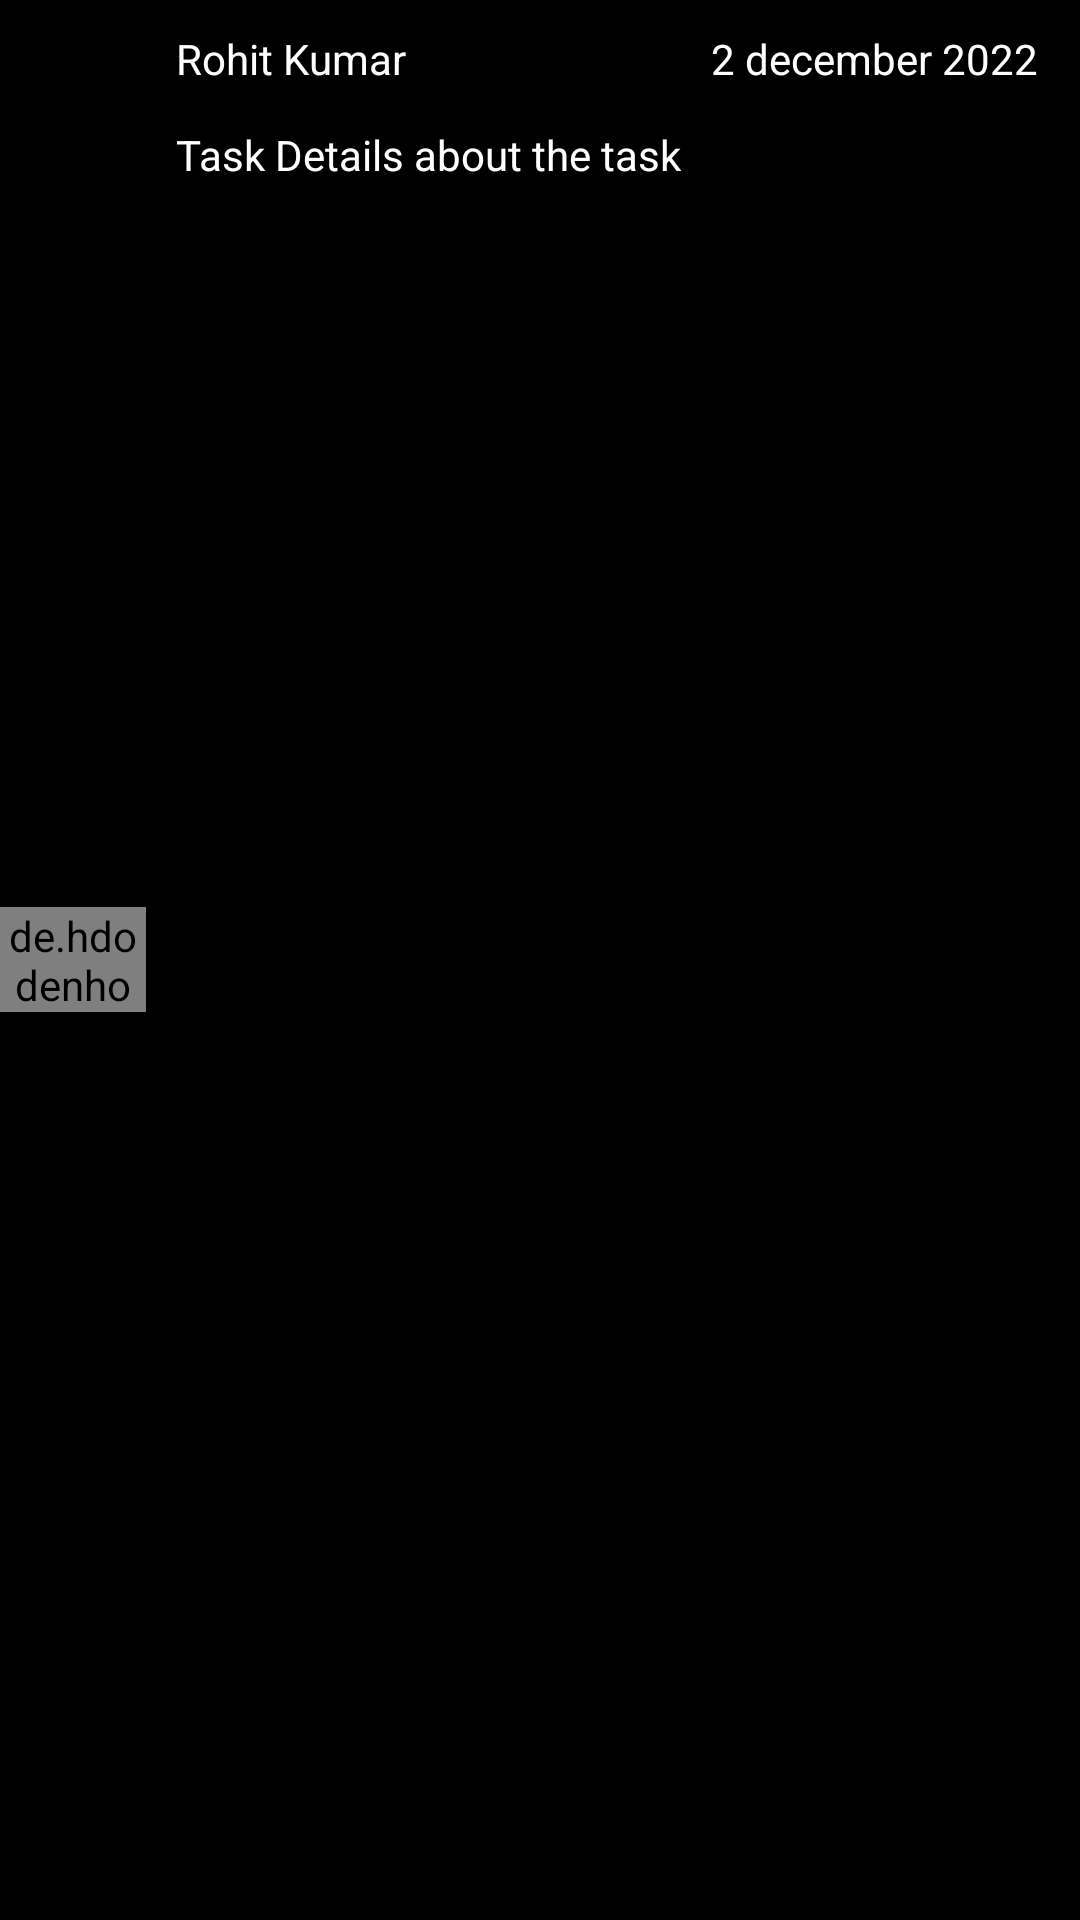

Layout XML and referenced resources for this Android screen:
<!-- AndroidManifest.xml: application theme Theme.Laper -->
<!-- res/layout/new_available_expert_item.xml -->
<?xml version="1.0" encoding="utf-8"?>
<androidx.cardview.widget.CardView xmlns:android="http://schemas.android.com/apk/res/android"
    xmlns:app="http://schemas.android.com/apk/res-auto"
    android:layout_width="match_parent"
    android:layout_height="wrap_content"
    android:layout_marginVertical="2sp"
    android:backgroundTint="@color/black"
    android:orientation="horizontal"
    android:padding="5sp"
    app:cardCornerRadius="5sp">

    <LinearLayout
        android:layout_width="match_parent"
        android:layout_height="match_parent"
        android:orientation="horizontal">


        <de.hdodenhof.circleimageview.CircleImageView
            android:id="@+id/new_request_sent_image"
            android:layout_width="35sp"
            android:layout_height="35sp"
            android:layout_gravity="center_vertical"
            android:layout_weight="1"
            android:src="@drawable/logo" />

        <LinearLayout
            android:layout_width="wrap_content"
            android:layout_height="wrap_content"
            android:layout_marginHorizontal="10sp"
            android:orientation="vertical">

            <TextView
                android:id="@+id/new_request_sent_name"
                style="@style/NormalText"
                android:layout_width="wrap_content"
                android:layout_height="wrap_content"
                android:layout_marginVertical="10sp"
                android:text="Rohit Kumar" />

            <LinearLayout
                android:layout_width="wrap_content"
                android:layout_height="wrap_content"
                android:orientation="horizontal">

                <TextView
                    android:id="@+id/new_request_sent_ps"
                    style="@style/NormalText"
                    android:layout_width="match_parent"
                    android:layout_height="wrap_content"
                    android:layout_marginVertical="3sp"
                    android:text="Task Details about the task" />


            </LinearLayout>


        </LinearLayout>

        <TextView
            style="@style/NormalText"
            android:layout_width="wrap_content"
            android:layout_height="wrap_content"
            android:layout_marginVertical="10sp"
            android:layout_weight="1"
            android:text="2 december 2022" />
    </LinearLayout>
</androidx.cardview.widget.CardView>
<!-- resources referenced by this layout -->
<resources>
  <color name="black">#FF000000</color>
  <style name="NormalText">
          <item name="android:textColor">@color/white</item>
          <item name="android:textColorHint">@color/gray</item>
      </style>
  <style name="Theme.Laper" parent="Theme.MaterialComponents.DayNight.NoActionBar">
          
          <item name="colorPrimary">@color/black</item>
          <item name="colorPrimaryVariant">@color/black</item>
          <item name="colorOnPrimary">@color/white</item>
          
          <item name="colorAccent">@color/purple_200</item>
          <item name="colorSecondary">@color/teal_200</item>
          <item name="colorSecondaryVariant">@color/teal_700</item>
          <item name="colorOnSecondary">@color/white</item>
          
          <item name="android:statusBarColor" tools:targetApi="l">@color/black</item>
          
          <item name="android:colorBackground">@color/black</item>
      </style>
  <color name="white">#FFFFFFFF</color>
  <color name="gray">#71706F</color>
  <color name="purple_200">#FFBB86FC</color>
  <color name="teal_200">#FF03DAC5</color>
  <color name="teal_700">#FF018786</color>
</resources>
